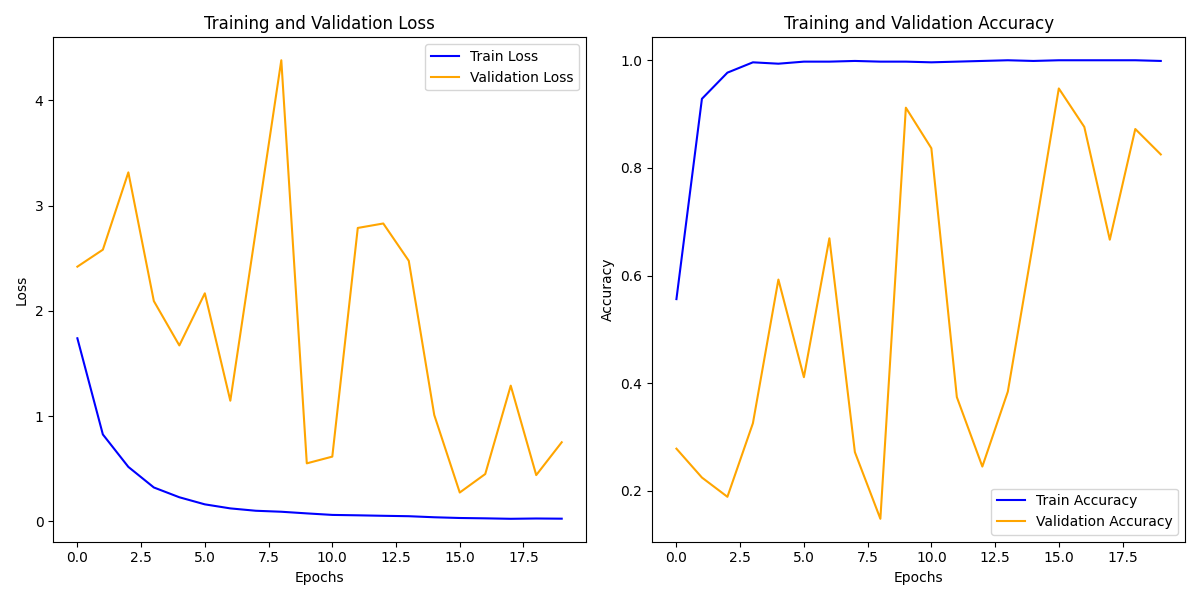

Values plotted in this chart, from the file beside it:
train_loss, train_acc, val_loss, val_acc
1.74, 0.5563, 2.42, 0.2784
0.8261, 0.9284, 2.582, 0.2248
0.5178, 0.977, 3.316, 0.189
0.3223, 0.9962, 2.093, 0.3257
0.2292, 0.9936, 1.672, 0.5926
0.1619, 0.9974, 2.167, 0.4112
0.1235, 0.9974, 1.147, 0.6692
0.101, 0.9987, 2.763, 0.272
0.09164, 0.9974, 4.382, 0.1481
0.07602, 0.9974, 0.5515, 0.9119
0.0615, 0.9962, 0.6154, 0.8365
0.05771, 0.9974, 2.788, 0.3742
0.05316, 0.9987, 2.831, 0.2452
0.04918, 1.0, 2.476, 0.3844
0.0392, 0.9987, 1.011, 0.6628
0.03227, 1.0, 0.2744, 0.9476
0.02898, 1.0, 0.45, 0.8761
0.02465, 1.0, 1.29, 0.6667
0.0275, 1.0, 0.4398, 0.8723
0.02575, 0.9987, 0.7519, 0.825
